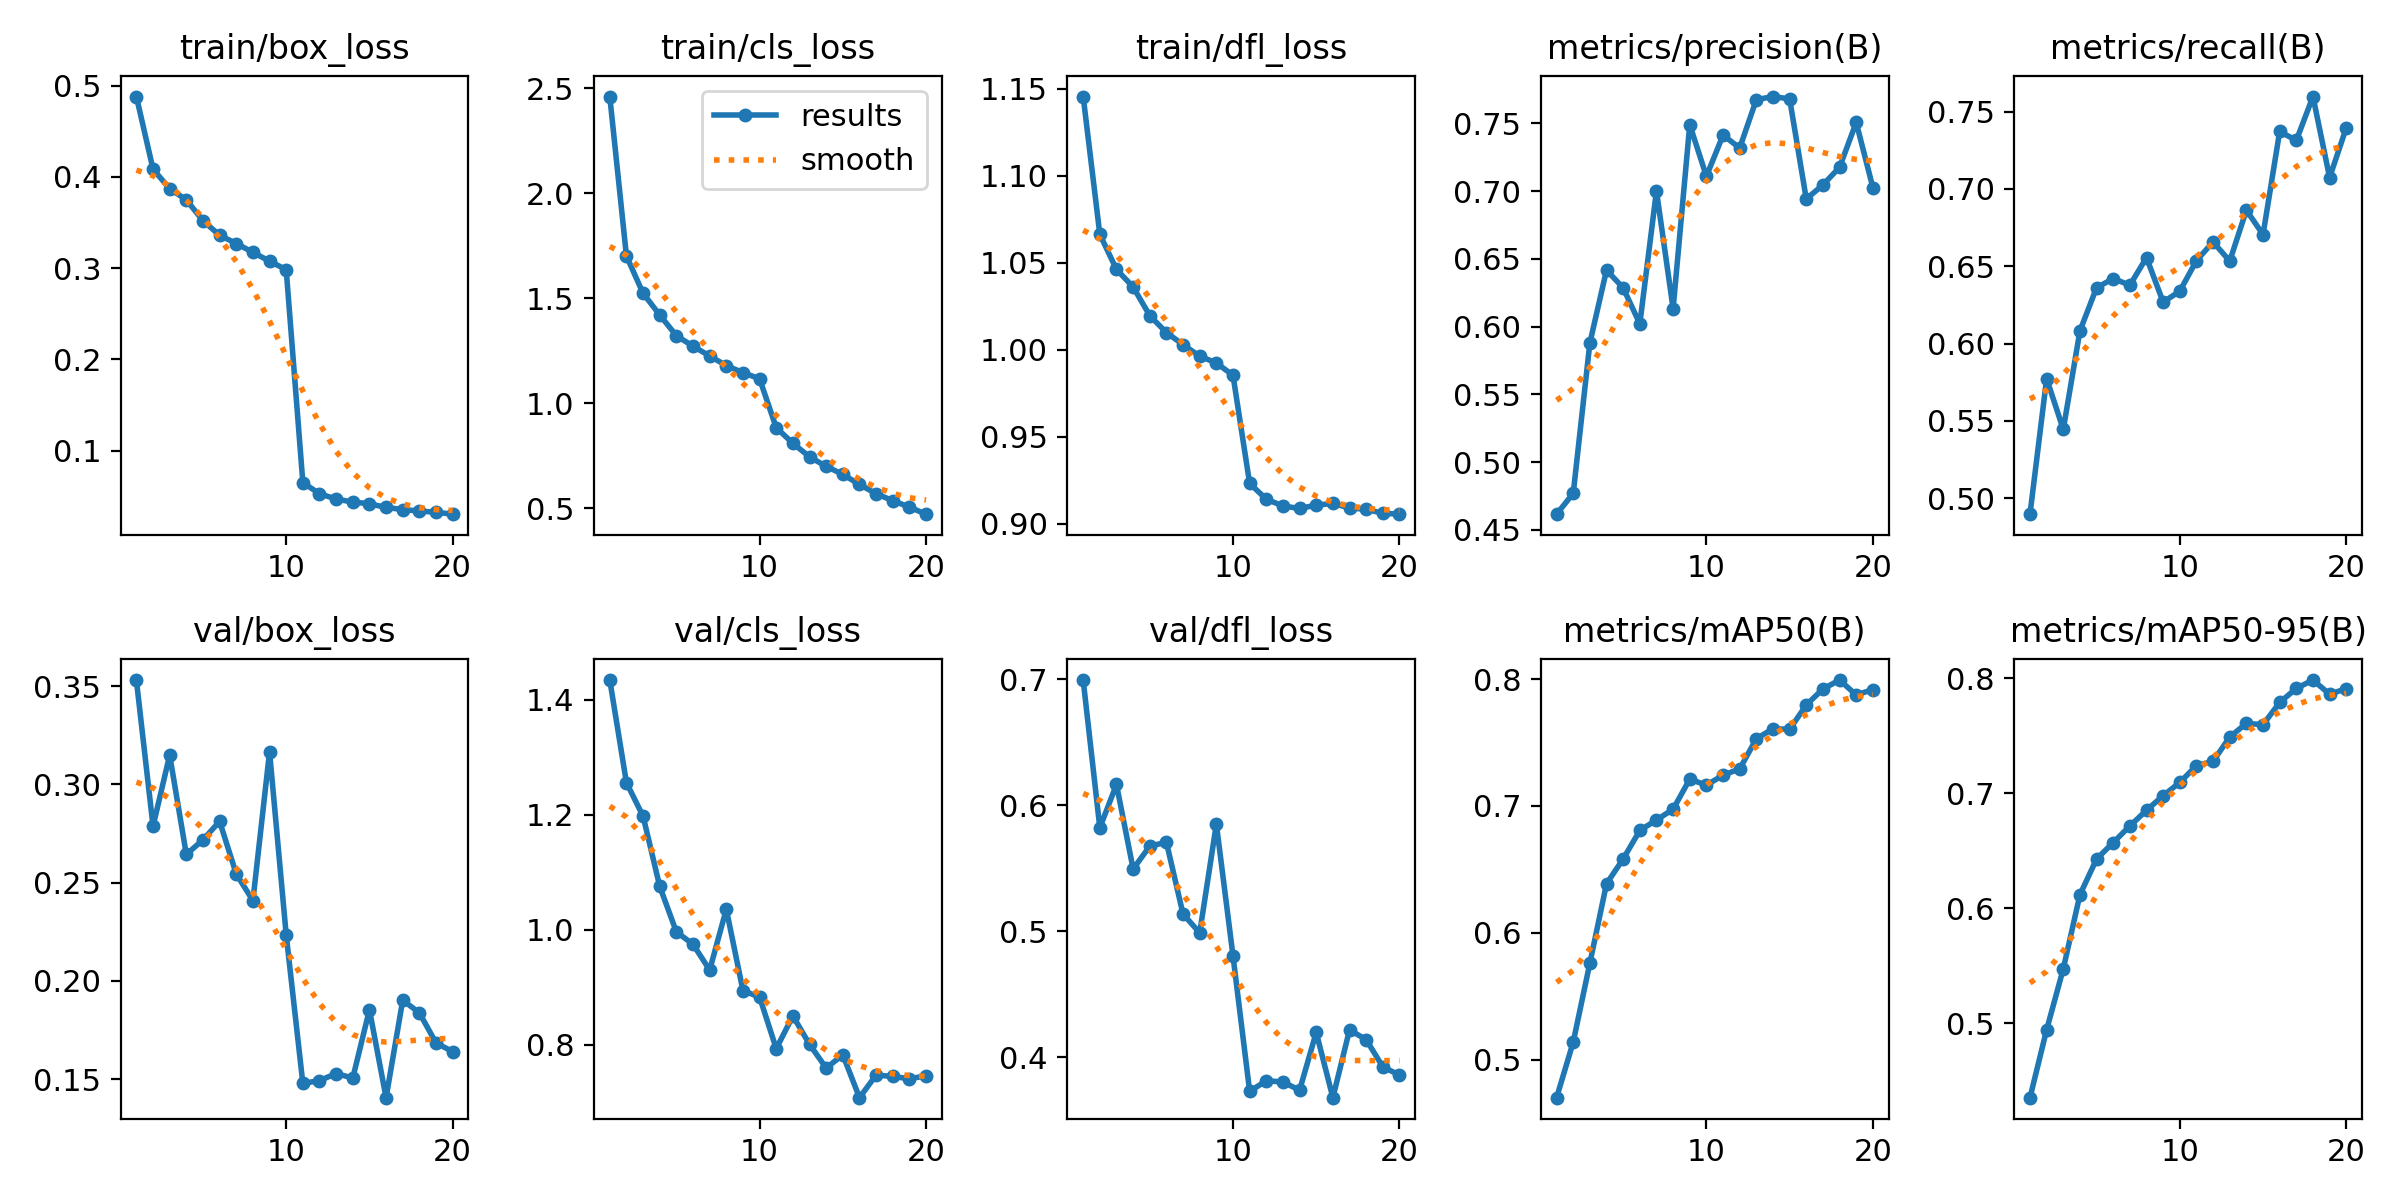

Data behind this chart, as committed beside it:
epoch, time, train/box_loss, train/cls_loss, train/dfl_loss, metrics/precision(B), metrics/recall(B), metrics/mAP50(B), metrics/mAP50-95(B), val/box_loss, val/cls_loss, val/dfl_loss, lr/pg0, lr/pg1, lr/pg2
1, 408.7, 0.488, 2.461, 1.146, 0.4616, 0.4897, 0.4699, 0.4355, 0.3531, 1.434, 0.6995, 0.0001959, 0.0001959, 0.0001959
2, 777.4, 0.4085, 1.701, 1.066, 0.477, 0.5773, 0.5138, 0.4945, 0.2787, 1.256, 0.5821, 0.0003725, 0.0003725, 0.0003725
3, 1139, 0.3871, 1.524, 1.046, 0.588, 0.5445, 0.576, 0.5474, 0.3149, 1.197, 0.6165, 0.0005297, 0.0005297, 0.0005297
4, 1504, 0.3749, 1.42, 1.036, 0.6418, 0.6082, 0.6386, 0.6118, 0.2643, 1.075, 0.5494, 0.0005007, 0.0005007, 0.0005007
5, 1868, 0.352, 1.322, 1.02, 0.6287, 0.6361, 0.6582, 0.6428, 0.2718, 0.9963, 0.5676, 0.0004716, 0.0004716, 0.0004716
6, 2965, 0.3361, 1.272, 1.01, 0.6021, 0.642, 0.6806, 0.6572, 0.2812, 0.9748, 0.5706, 0.0004425, 0.0004425, 0.0004425
7, 3324, 0.3271, 1.225, 1.003, 0.7002, 0.6377, 0.6888, 0.6716, 0.2544, 0.9298, 0.5136, 0.0004134, 0.0004134, 0.0004134
8, 3687, 0.3174, 1.179, 0.9963, 0.6133, 0.6556, 0.6974, 0.6852, 0.2409, 1.036, 0.4988, 0.0003843, 0.0003843, 0.0003843
9, 4048, 0.3077, 1.146, 0.9925, 0.7491, 0.6268, 0.721, 0.6979, 0.3165, 0.8942, 0.5851, 0.0003552, 0.0003552, 0.0003552
10, 4398, 0.2984, 1.116, 0.9854, 0.711, 0.6339, 0.7163, 0.7094, 0.2234, 0.8828, 0.4804, 0.000326, 0.000326, 0.000326
11, 4767, 0.06511, 0.8832, 0.9232, 0.7414, 0.6536, 0.7242, 0.724, 0.1478, 0.7932, 0.3728, 0.0002969, 0.0002969, 0.0002969
12, 5136, 0.05298, 0.8087, 0.9142, 0.7319, 0.6657, 0.7292, 0.7277, 0.1493, 0.8502, 0.3812, 0.0002678, 0.0002678, 0.0002678
13, 5491, 0.04712, 0.7442, 0.9103, 0.7676, 0.6533, 0.7529, 0.749, 0.1529, 0.8006, 0.3803, 0.0002387, 0.0002387, 0.0002387
14, 5847, 0.0438, 0.6988, 0.9089, 0.7699, 0.6862, 0.7609, 0.7607, 0.1506, 0.7595, 0.3737, 0.0002096, 0.0002096, 0.0002096
15, 6204, 0.04203, 0.6608, 0.9108, 0.7681, 0.6704, 0.7603, 0.7596, 0.1853, 0.7825, 0.4196, 0.0001805, 0.0001805, 0.0001805
16, 6558, 0.03788, 0.6126, 0.9117, 0.6943, 0.7371, 0.7795, 0.7789, 0.1406, 0.708, 0.3678, 0.0001514, 0.0001514, 0.0001514
17, 6916, 0.03567, 0.5684, 0.9092, 0.7047, 0.7313, 0.7922, 0.7912, 0.1902, 0.7473, 0.4216, 0.0001223, 0.0001223, 0.0001223
18, 7271, 0.03395, 0.5357, 0.9083, 0.7177, 0.7597, 0.7992, 0.7984, 0.1837, 0.7448, 0.4139, 9.3198e-05, 9.3198e-05, 9.3198e-05
19, 7625, 0.03269, 0.5046, 0.9061, 0.7508, 0.7073, 0.7874, 0.7861, 0.1684, 0.741, 0.3922, 6.4092e-05, 6.4092e-05, 6.4092e-05
20, 7990, 0.03055, 0.4711, 0.9056, 0.7027, 0.7394, 0.7917, 0.7909, 0.164, 0.7457, 0.3857, 3.4986e-05, 3.4986e-05, 3.4986e-05
